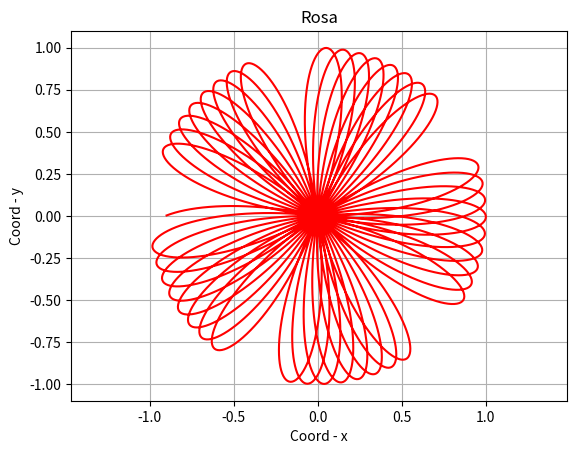

Write the Python code that produced this figure.
import matplotlib.pyplot as plt 
import numpy as np

def log_spiral(b=1, title='Log_Spiral'):
    """Функция строит логарифмическую спираль. На вход подаются:
       b - необходимые параметры для создания кривой
       title - название кривой
    """      
    f = np.arange(0, 8* np.pi, 0.01)
    
    x = np.cos(f) * np.e**(b * f)
    y = np.sin(f) * np.e**(b * f)
    
    plt.plot(x, y, label='Log_Spiral', color='b')
    plt.grid()
    plt.title('Log_Spiral')                            
    plt.xlabel('Coord - x')
    plt.ylabel('Coord - y')
    plt.axis('equal')
    plt.show()

def arhim_spiral(k=1, title='Arhimed_Spiral'):
    """Функция строит логарифмическую спираль. На вход подаются:
       k - необходимые параметры для создания кривой
       title - название кривой
    """ 
    f = np.arange(0, 8* np.pi, 0.01)
    
    x = np.cos(f) * k * f
    y = np.sin(f) * k * f
    
    plt.plot(x, y, label='Arhimed_Spiral', color='y')
    
    plt.grid()
    plt.title('Arhimed_Spiral')                            
    plt.xlabel('Coord - x')
    plt.ylabel('Coord - y')
    plt.axis('equal')
    plt.show()
    
def spiral_zhezl(k=1, title='Spiral_baton'):
    """Функция строит спираль-жезл. На вход подаются:
       k - необходимые параметры для создания кривой
       title - название кривой
    """ 
    f = np.arange(0.01, 8* np.pi, 0.01)
    
    x = np.cos(f) * k / f**0.5
    y = np.sin(f) * k / f**0.5
    
    plt.plot(x, y, label='Spiral_Baton', color='g')
    plt.grid()
    plt.title('Spiral_Baton')                            
    plt.xlabel('Coord - x')
    plt.ylabel('Coord - y')
    plt.axis('equal')
    plt.show()

def rosa_spiral(k=1, title='Rosa'):
    """Функция строит розу. На вход подаются:
       k - необходимые параметры для создания кривой
       title - название кривой
    """ 
    f = np.arange(0, 8* np.pi, 0.01)
    
    x = np.cos(f) * np.sin(k * f)
    y = np.sin(f) * np.sin(k * f)

    plt.plot(x, y, label='Rosa', color='r')
    plt.grid()
    plt.title('Rosa')                            
    plt.xlabel('Coord - x')
    plt.ylabel('Coord - y')
    plt.axis('equal')
    plt.show()
 

rosa_spiral(5.17)    